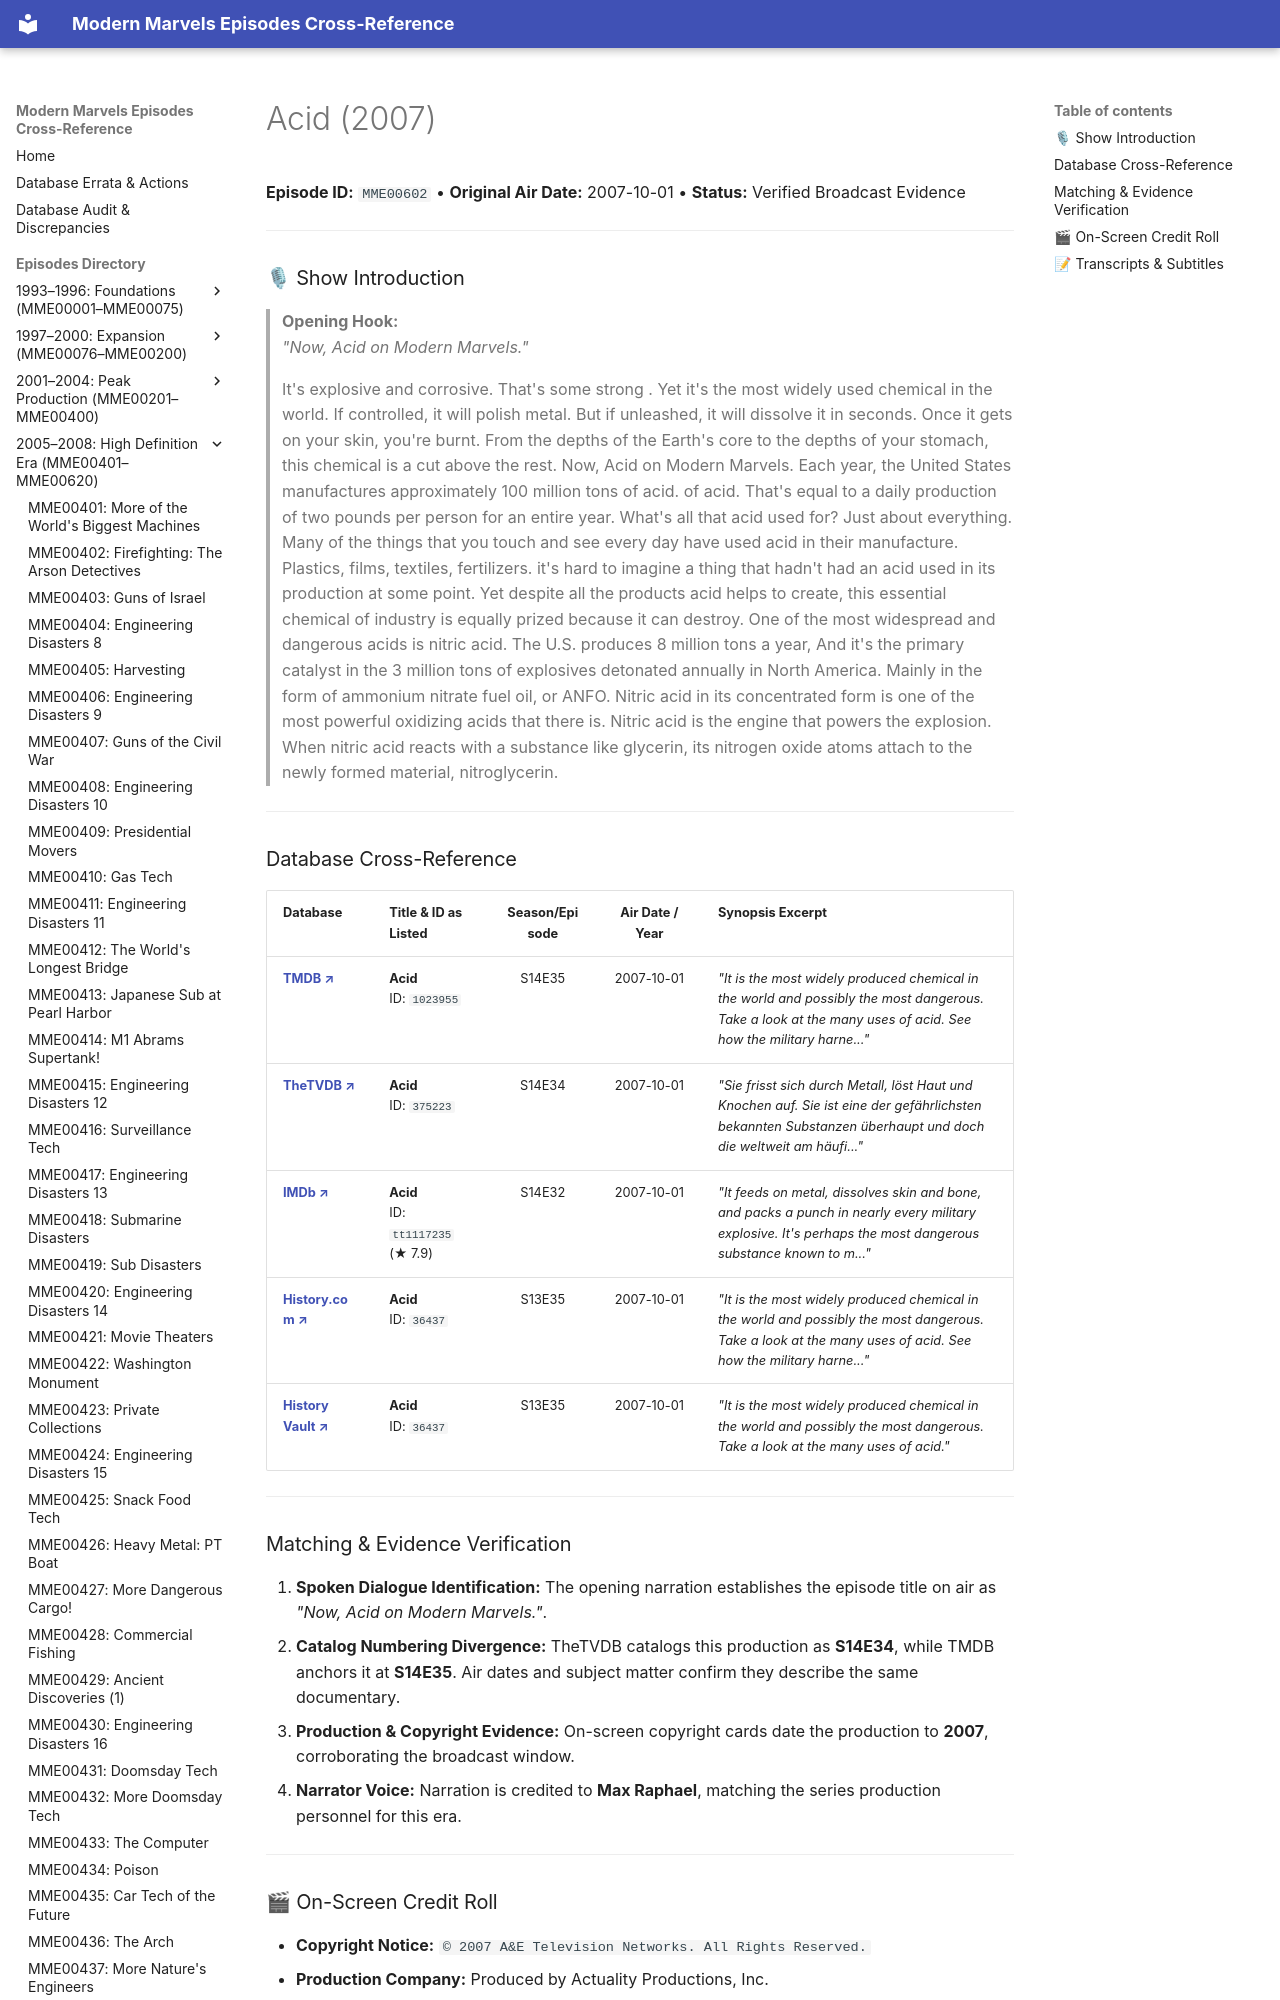

repository: ModernMarvelsFan/ModernMarvels · page: episodes/MME00602/index.html · generator: mkdocs

# Acid (2007)

**Episode ID:** `MME00602` • **Original Air Date:** 2007-10-01 • **Status:** Verified Broadcast Evidence

---

### 🎙 Show Introduction

> **Opening Hook:**  
> *"Now, Acid on Modern Marvels."*
